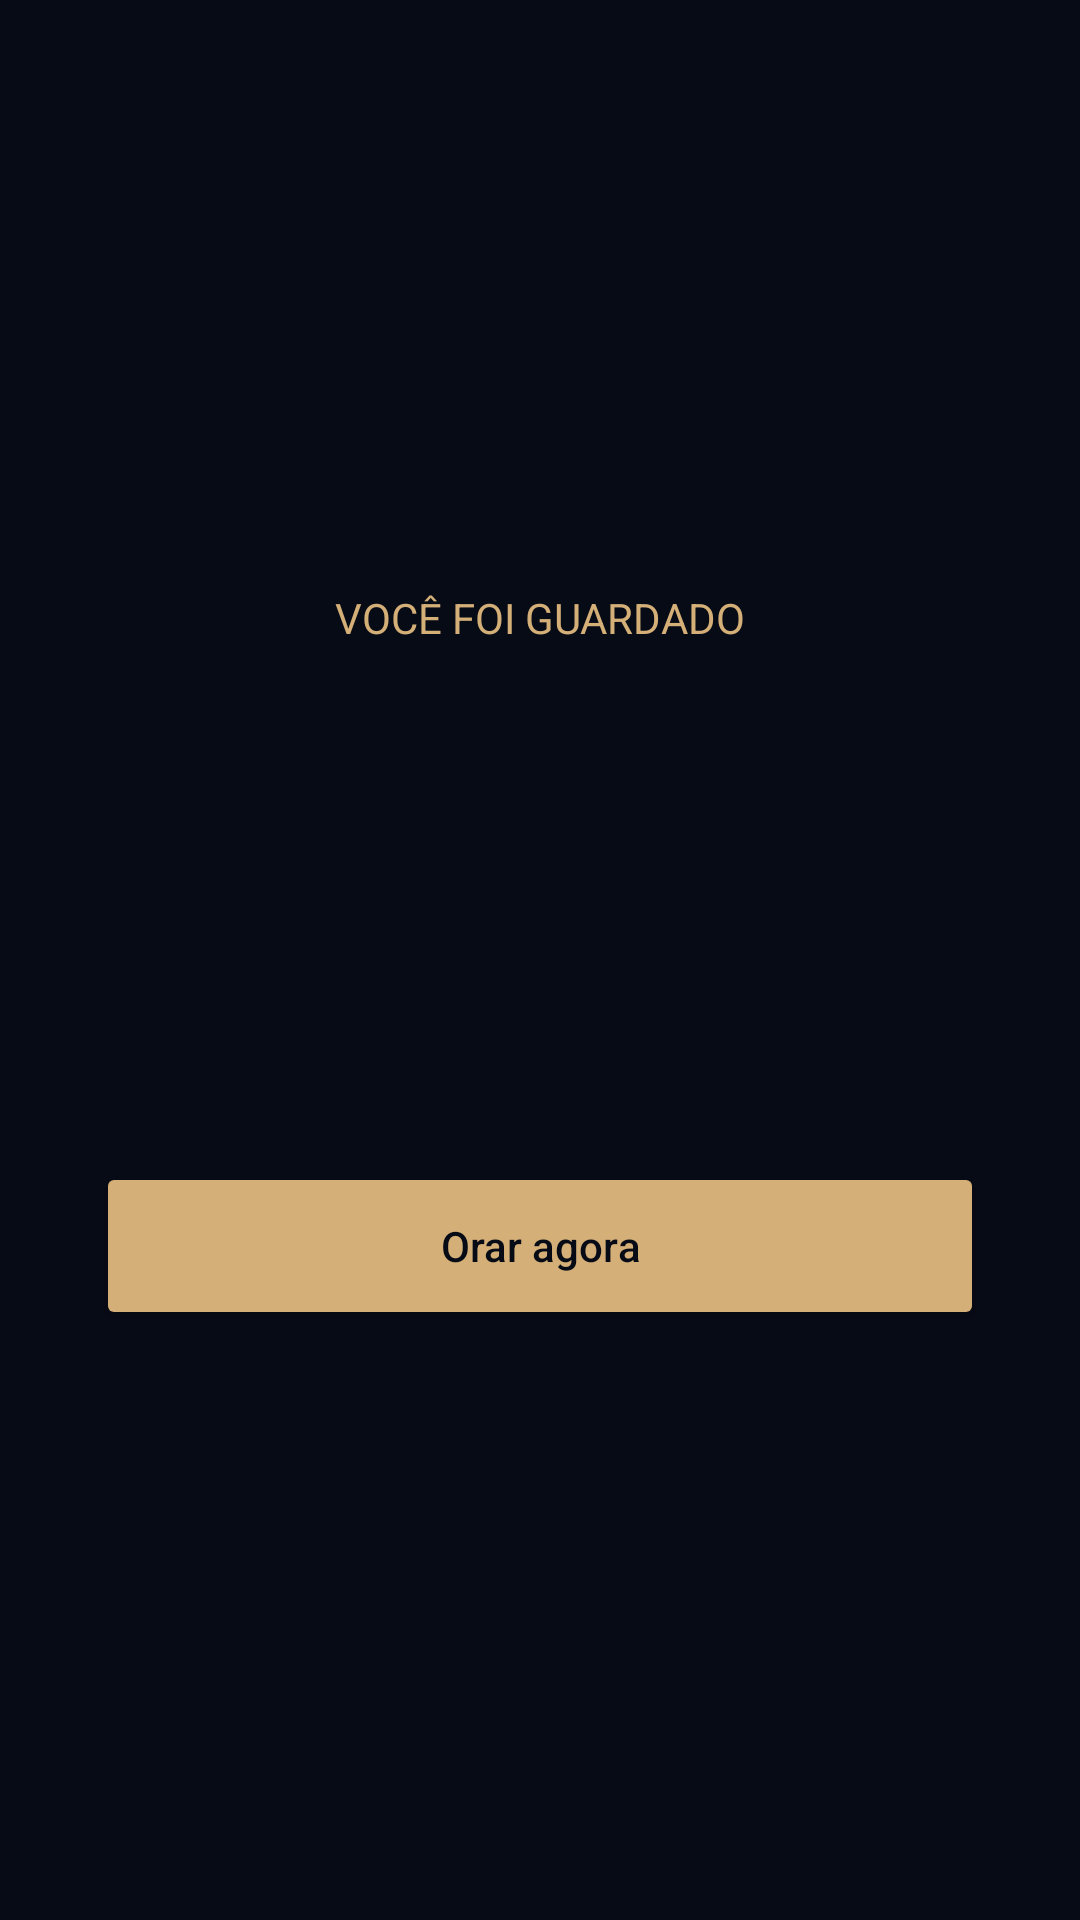

Android layout source for this screen:
<!-- AndroidManifest.xml: fallback theme Theme.MaterialComponents.DayNight.NoActionBar -->
<!-- res/layout/overlay_verse.xml -->
<?xml version="1.0" encoding="utf-8"?>
<ScrollView xmlns:android="http://schemas.android.com/apk/res/android"
  android:id="@+id/interruptedRoot"
  android:layout_width="match_parent"
  android:layout_height="match_parent"
  android:background="@color/stay_pure_ink"
  android:fillViewport="true">

  <LinearLayout
    android:layout_width="match_parent"
    android:layout_height="wrap_content"
    android:gravity="center"
    android:orientation="vertical"
    android:paddingLeft="32dp"
    android:paddingRight="32dp"
    android:paddingTop="48dp"
    android:paddingBottom="48dp">

    <TextView
      android:id="@+id/kicker"
      android:layout_width="wrap_content"
      android:layout_height="wrap_content"
      android:text="@string/interrupted_kicker"
      android:textAllCaps="true"
      android:textColor="@color/stay_pure_gold"
      android:textSize="14sp" />

    <TextView
      android:id="@+id/verse"
      android:layout_width="match_parent"
      android:layout_height="wrap_content"
      android:layout_marginTop="28dp"
      android:lineSpacingExtra="8dp"
      android:textColor="@color/stay_pure_parchment"
      android:textSize="22sp" />

    <TextView
      android:id="@+id/reference"
      android:layout_width="wrap_content"
      android:layout_height="wrap_content"
      android:layout_marginTop="18dp"
      android:textAllCaps="true"
      android:textColor="@color/stay_pure_gold"
      android:textSize="14sp" />

    <TextView
      android:id="@+id/invite"
      android:layout_width="match_parent"
      android:layout_height="wrap_content"
      android:layout_marginTop="20dp"
      android:lineSpacingExtra="4dp"
      android:textColor="@color/stay_pure_parchment"
      android:textSize="16sp" />

    <TextView
      android:id="@+id/prayer"
      android:layout_width="match_parent"
      android:layout_height="wrap_content"
      android:layout_marginTop="22dp"
      android:lineSpacingExtra="4dp"
      android:text="@string/interrupted_prayer"
      android:textColor="@color/stay_pure_parchment"
      android:textSize="17sp"
      android:visibility="gone" />

    <TextView
      android:id="@+id/snooze"
      android:layout_width="match_parent"
      android:layout_height="wrap_content"
      android:layout_marginTop="14dp"
      android:text="@string/interrupted_snooze"
      android:textColor="@color/stay_pure_gold"
      android:textSize="14sp"
      android:visibility="gone" />

    <Button
      android:id="@+id/continueButton"
      android:layout_width="match_parent"
      android:layout_height="56dp"
      android:layout_marginTop="36dp"
      android:backgroundTint="@color/stay_pure_gold"
      android:text="@string/interrupted_pray"
      android:textAllCaps="false"
      android:textColor="@color/stay_pure_ink" />
  </LinearLayout>
</ScrollView>
<!-- resources referenced by this layout -->
<resources>
  <color name="stay_pure_gold">#D4AF77</color>
  <color name="stay_pure_ink">#070B16</color>
  <color name="stay_pure_parchment">#F4EDE1</color>
  <string name="interrupted_kicker">Você foi guardado</string>
  <string name="interrupted_pray">Orar agora</string>
  <string name="interrupted_prayer">Senhor, cria em mim um coração puro. Desvia os meus olhos da vaidade. Quero olhar para Ti.</string>
  <string name="interrupted_snooze">Este destino fica em silêncio por 45 minutos.</string>
</resources>
